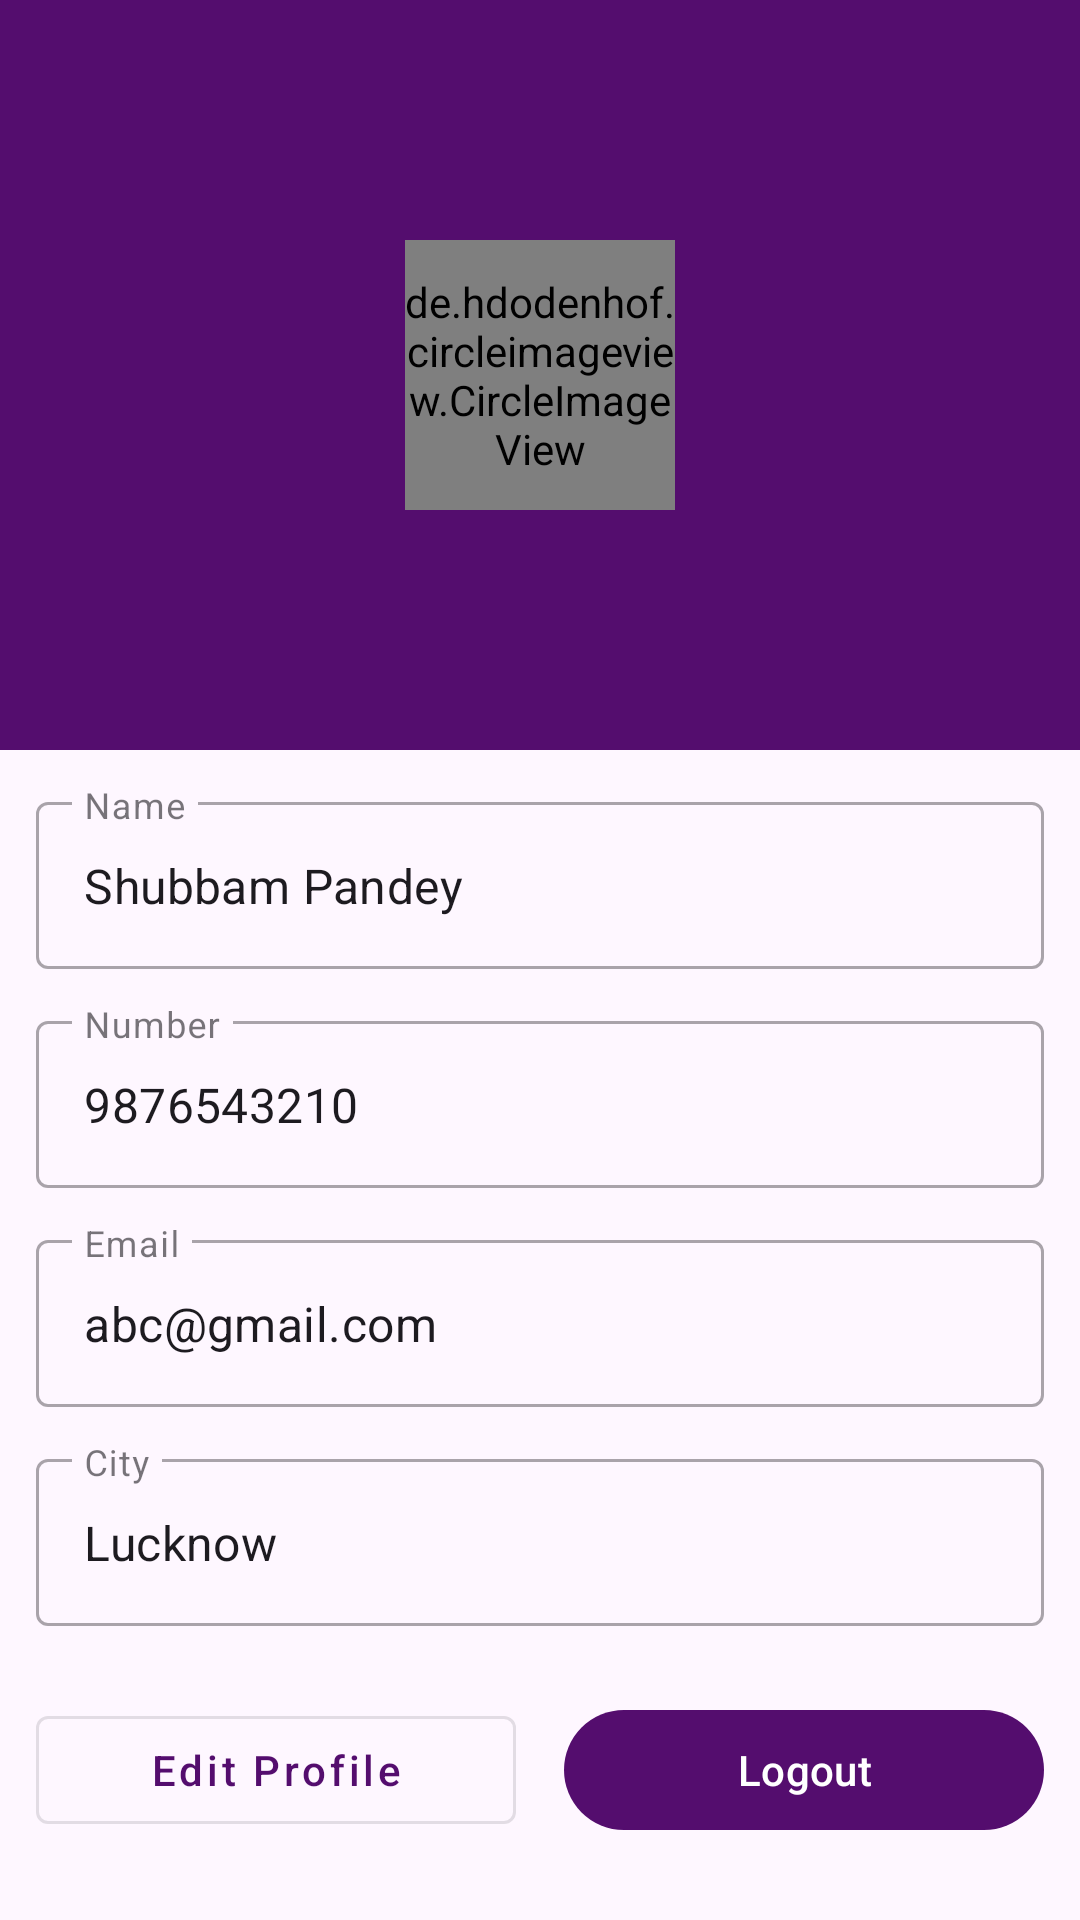

Write the Android layout XML for this screen, with the resource values it uses.
<!-- AndroidManifest.xml: application theme Theme.DiemTest -->
<!-- res/layout/fragment_profile.xml -->
<?xml version="1.0" encoding="utf-8"?>
<LinearLayout xmlns:android="http://schemas.android.com/apk/res/android"
    xmlns:tools="http://schemas.android.com/tools"
    android:layout_width="match_parent"
    android:orientation="vertical"
    android:layout_height="match_parent"
    tools:context=".ui.ProfileFragment">

    <RelativeLayout
        android:layout_width="match_parent"
        android:background="@color/colorPrimary"
        android:layout_height="250dp">

        <de.hdodenhof.circleimageview.CircleImageView
            android:id="@+id/userImage"
            android:layout_width="90dp"
            android:layout_centerInParent="true"
            android:src="@drawable/logo"
            android:layout_height="90dp"/>

    </RelativeLayout>

    <com.google.android.material.textfield.TextInputLayout
        android:layout_width="match_parent"
        android:layout_marginHorizontal="12dp"
        android:layout_marginTop="12dp"
        style="@style/Widget.MaterialComponents.TextInputLayout.OutlinedBox"
        android:layout_height="wrap_content">

        <com.google.android.material.textfield.TextInputEditText
            android:layout_width="match_parent"
            android:id="@+id/name"
            android:layout_height="wrap_content"
            android:hint="Name"
            android:clickable="false"
            android:text="Shubbam Pandey"/>
    </com.google.android.material.textfield.TextInputLayout>

    <com.google.android.material.textfield.TextInputLayout
        android:layout_width="match_parent"
        android:layout_marginHorizontal="12dp"
        android:layout_marginTop="12dp"
        style="@style/Widget.MaterialComponents.TextInputLayout.OutlinedBox"
        android:layout_height="wrap_content">

        <com.google.android.material.textfield.TextInputEditText
            android:layout_width="match_parent"
            android:id="@+id/number"
            android:layout_height="wrap_content"
            android:hint="Number"
            android:clickable="false"
            android:text="9876543210"/>
    </com.google.android.material.textfield.TextInputLayout>

    <com.google.android.material.textfield.TextInputLayout
        android:layout_width="match_parent"
        android:layout_marginHorizontal="12dp"
        android:layout_marginTop="12dp"
        style="@style/Widget.MaterialComponents.TextInputLayout.OutlinedBox"
        android:layout_height="wrap_content">

        <com.google.android.material.textfield.TextInputEditText
            android:layout_width="match_parent"
            android:id="@+id/email"
            android:layout_height="wrap_content"
            android:hint="Email"
            android:clickable="false"
            android:text="abc@gmail.com"/>
    </com.google.android.material.textfield.TextInputLayout>

    <com.google.android.material.textfield.TextInputLayout
        android:layout_width="match_parent"
        android:layout_marginHorizontal="12dp"
        android:layout_marginTop="12dp"
        style="@style/Widget.MaterialComponents.TextInputLayout.OutlinedBox"
        android:layout_height="wrap_content">

        <com.google.android.material.textfield.TextInputEditText
            android:layout_width="match_parent"
            android:id="@+id/city"
            android:layout_height="wrap_content"
            android:hint="City"
            android:clickable="false"
            android:text="Lucknow"/>
    </com.google.android.material.textfield.TextInputLayout>

    <LinearLayout
        android:layout_width="match_parent"
        android:layout_marginHorizontal="12dp"
        android:layout_marginTop="24dp"
        android:layout_height="wrap_content"
        android:weightSum="2">

        <com.google.android.material.button.MaterialButton
            android:layout_width="0dp"
            android:layout_height="wrap_content"
            android:layout_marginEnd="8dp"
            android:id="@+id/editProfile"
            android:textAllCaps="false"
            android:layout_weight="1"
            style="@style/Widget.MaterialComponents.Button.OutlinedButton"
            android:text="Edit Profile"/>

        <com.google.android.material.button.MaterialButton
            android:layout_width="0dp"
            android:textAllCaps="false"
            android:id="@+id/logout"
            android:layout_height="wrap_content"
            android:layout_weight="1"
            android:layout_marginStart="8dp"
            android:text="Logout"/>

    </LinearLayout>

</LinearLayout>
<!-- resources referenced by this layout -->
<resources>
  <color name="colorPrimary">#540D6E</color>
  <!-- drawable logo: vector/xml drawable (drawable, 108313 chars, omitted) -->
  <style name="Theme.DiemTest" parent="Base.Theme.DiemTest" />
  <style name="Base.Theme.DiemTest" parent="Theme.Material3.DayNight">
  
          <item name="colorPrimary">@color/colorPrimary</item>
          <item name="colorPrimaryVariant">@color/colorPrimary</item>
          <item name="colorOnPrimary">@color/white</item>
  
          <item name="colorSecondary">@color/colorPrimary</item>
          <item name="colorSecondaryVariant">@color/colorPrimary</item>
          <item name="colorOnSecondary">@color/white</item>
  
          <item name="android:statusBarColor" tools:targetApi="l">?attr/colorPrimaryVariant</item>
  
      </style>
  <color name="white">#FFFFFFFF</color>
</resources>
